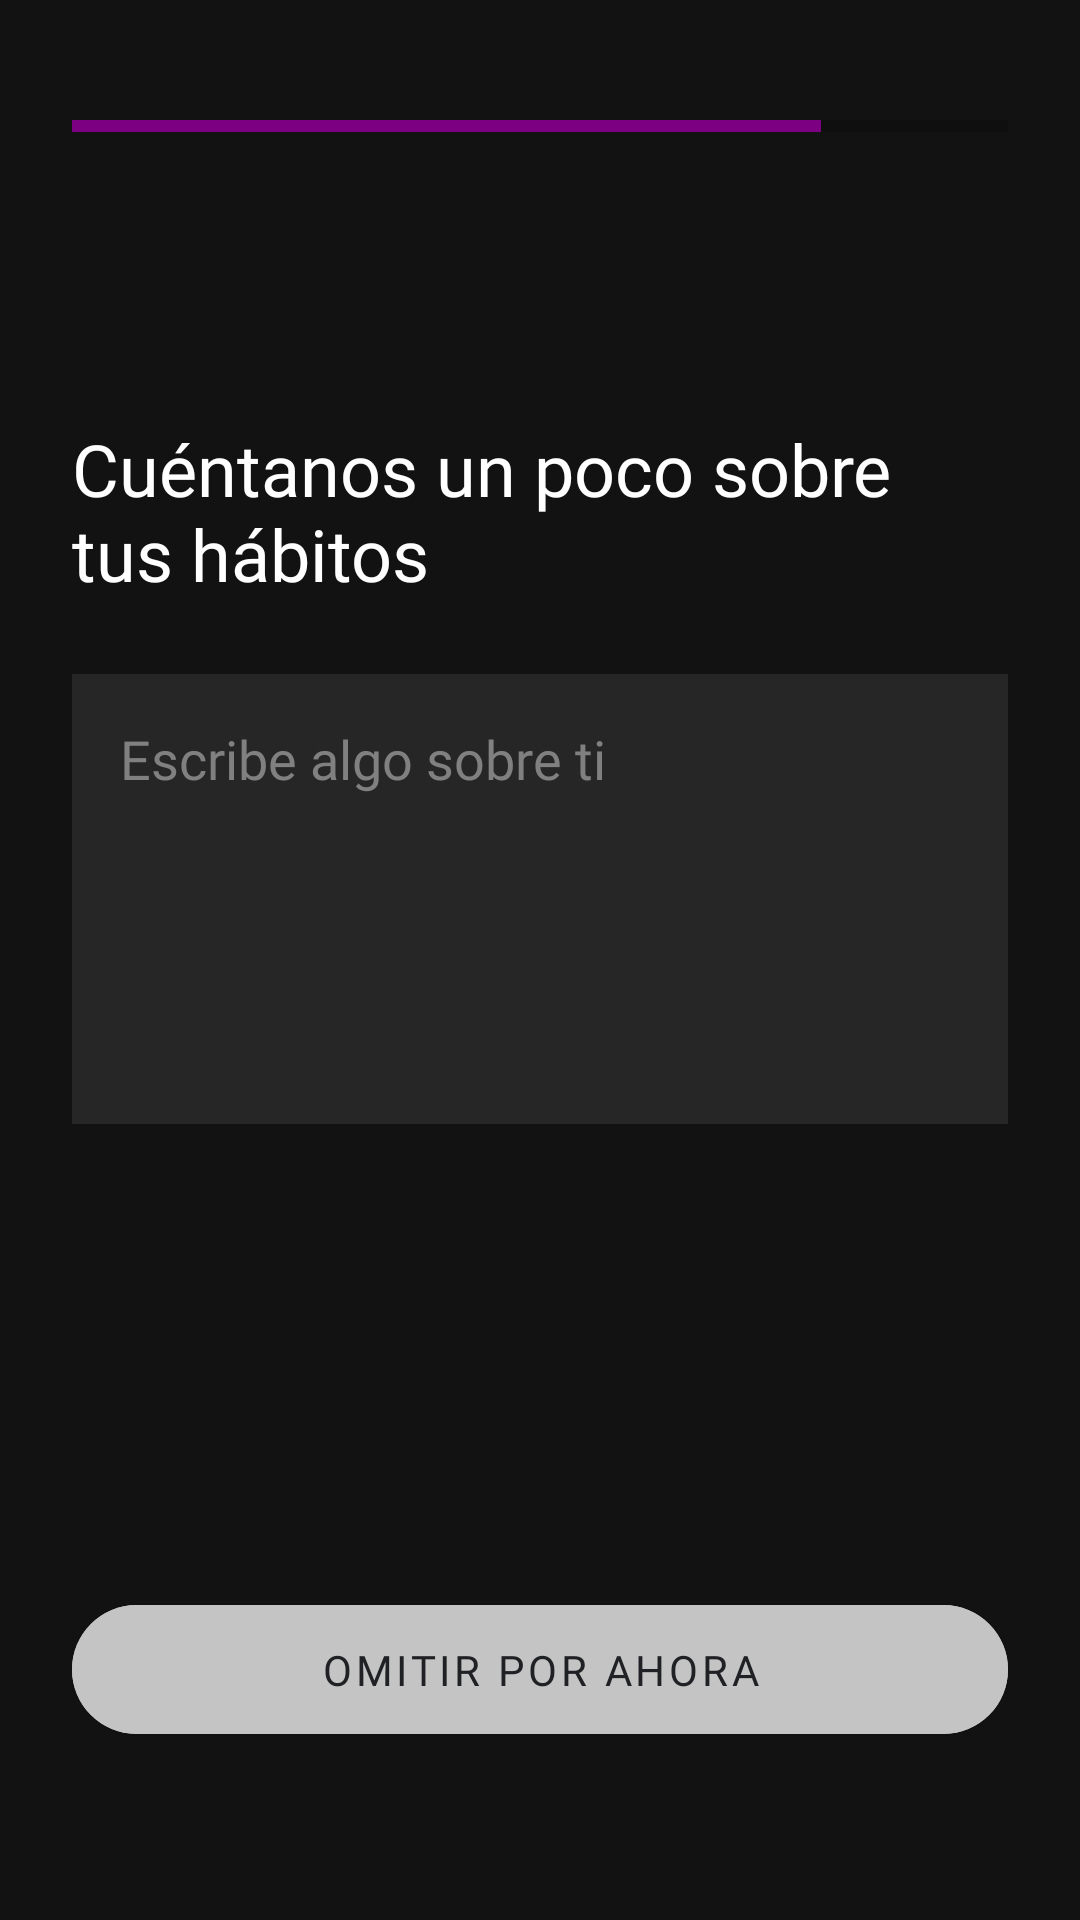

The Android layout XML behind this screen, and the referenced resources:
<!-- AndroidManifest.xml: application theme Theme.Linder -->
<!-- res/layout/fragment_reg8_habits.xml -->
<?xml version="1.0" encoding="utf-8"?>
<androidx.constraintlayout.widget.ConstraintLayout
    xmlns:android="http://schemas.android.com/apk/res/android"
    xmlns:app="http://schemas.android.com/apk/res-auto"
    android:layout_width="match_parent"
    android:layout_height="match_parent"
    android:background="#121212"
    android:padding="24dp"
    android:clickable="true"
    android:focusable="true">

    <ProgressBar
        android:id="@+id/progressBar"
        style="?android:attr/progressBarStyleHorizontal"
        android:layout_width="0dp"
        android:layout_height="4dp"
        android:layout_marginTop="16dp"
        android:progress="80"
        android:progressTint="#7B0082"
        app:layout_constraintEnd_toEndOf="parent"
        app:layout_constraintStart_toStartOf="parent"
        app:layout_constraintTop_toTopOf="parent" />

    <ImageButton
        android:id="@+id/btn_back"
        android:layout_width="48dp"
        android:layout_height="48dp"
        android:layout_marginTop="16dp"
        android:background="?attr/selectableItemBackgroundBorderless"
        android:contentDescription="Atrás"
        android:src="@drawable/ic_back_arrow"
        app:layout_constraintStart_toStartOf="parent"
        app:layout_constraintTop_toBottomOf="@id/progressBar"
        app:tint="@color/white" />

    <TextView
        android:id="@+id/tv_title_habits"
        android:layout_width="0dp"
        android:layout_height="wrap_content"
        android:layout_marginTop="32dp"
        android:fontFamily="@font/trirong"
        android:text="Cuéntanos un poco sobre tus hábitos"
        android:textColor="@color/white"
        android:textSize="24sp"
        app:layout_constraintEnd_toEndOf="parent"
        app:layout_constraintStart_toStartOf="parent"
        app:layout_constraintTop_toBottomOf="@id/btn_back" />

    <EditText
        android:id="@+id/et_habits"
        style="@style/InputStyle"
        android:layout_width="0dp"
        android:layout_height="150dp"
        android:layout_marginTop="24dp"
        android:background="#262626"
        android:fontFamily="@font/nunito"
        android:gravity="top|start"
        android:hint="Escribe algo sobre ti"
        android:inputType="textMultiLine"
        android:padding="16dp"
        android:textColor="@color/white"
        android:textColorHint="#808080"
        app:layout_constraintEnd_toEndOf="parent"
        app:layout_constraintStart_toStartOf="parent"
        app:layout_constraintTop_toBottomOf="@id/tv_title_habits" />

    <com.google.android.material.button.MaterialButton
        android:id="@+id/btn_next_habits"
        android:layout_width="0dp"
        android:layout_height="55dp"
        android:layout_marginBottom="32dp"
        android:backgroundTint="#C4C4C4"
        android:fontFamily="@font/nunito"
        android:text="OMITIR POR AHORA"
        android:textColor="#202124"
        app:cornerRadius="28dp"
        app:layout_constraintBottom_toBottomOf="parent"
        app:layout_constraintEnd_toEndOf="parent"
        app:layout_constraintStart_toStartOf="parent" />

</androidx.constraintlayout.widget.ConstraintLayout>
<!-- resources referenced by this layout -->
<resources>
  <color name="white">#FFFFFFFF</color>
  <style name="InputStyle">
          <item name="android:layout_width">match_parent</item>
          <item name="android:layout_height">55dp</item>
          <item name="android:background">#262626</item>
          <item name="android:paddingHorizontal">16dp</item>
          <item name="android:fontFamily">@font/nunito</item>
          <item name="android:textColor">#FFFFFF</item>
          <item name="android:textColorHint">#888888</item>
      </style>
  <style name="Theme.Linder" parent="Theme.MaterialComponents.DayNight.NoActionBar">
          <item name="colorPrimary">@color/linder_purple</item>
          <item name="colorPrimaryVariant">#7B1FA2</item>
          <item name="colorOnPrimary">@color/white</item>
  
          <item name="colorSecondary">#03DAC6</item>
          <item name="colorOnSecondary">@color/black</item>
  
          <item name="android:windowBackground">#121212</item>
          <item name="android:statusBarColor">#121212</item>
      </style>
  <color name="linder_purple">#6A007B</color>
  <color name="black">#FF000000</color>
</resources>
